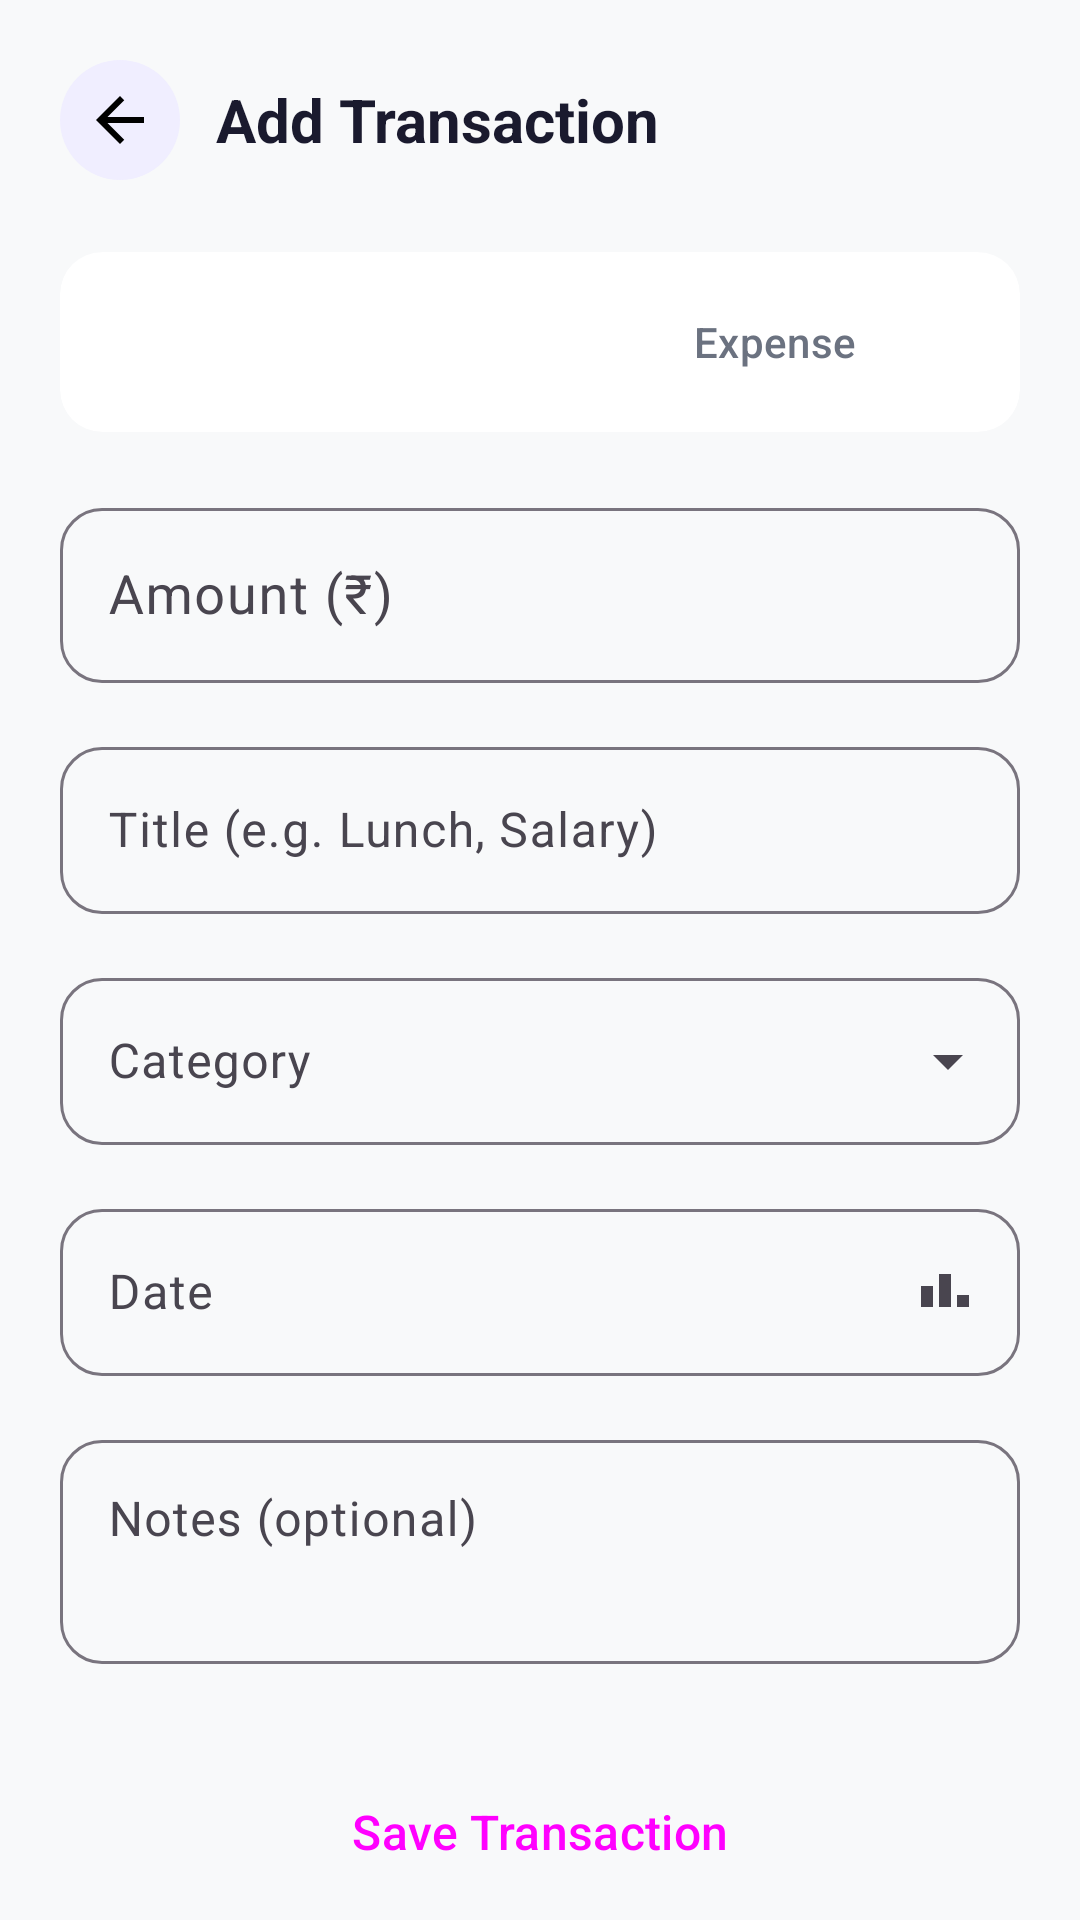

Write the Android layout XML for this screen, with the resource values it uses.
<!-- AndroidManifest.xml: application theme Theme.FinanceCompanion -->
<!-- res/layout/fragment_add_edit_transaction.xml -->
<?xml version="1.0" encoding="utf-8"?>
<androidx.core.widget.NestedScrollView
    xmlns:android="http://schemas.android.com/apk/res/android"
    xmlns:app="http://schemas.android.com/apk/res-auto"
    android:layout_width="match_parent"
    android:layout_height="match_parent"
    android:background="@color/background">

    <LinearLayout
        android:layout_width="match_parent"
        android:layout_height="wrap_content"
        android:orientation="vertical"
        android:padding="20dp">

        
        <LinearLayout
            android:layout_width="match_parent"
            android:layout_height="wrap_content"
            android:orientation="horizontal"
            android:gravity="center_vertical"
            android:layout_marginBottom="24dp">

            <ImageButton
                android:id="@+id/btn_back"
                android:layout_width="40dp"
                android:layout_height="40dp"
                android:src="@drawable/ic_back"
                android:background="@drawable/bg_circle_light"
                android:padding="8dp"
                android:contentDescription="Back"/>

            <TextView
                android:id="@+id/tv_screen_title"
                android:layout_width="0dp"
                android:layout_height="wrap_content"
                android:layout_weight="1"
                android:text="Add Transaction"
                android:textSize="20sp"
                android:textStyle="bold"
                android:textColor="@color/text_primary"
                android:layout_marginStart="12dp"/>

            
            <ImageButton
                android:id="@+id/btn_delete"
                android:layout_width="40dp"
                android:layout_height="40dp"
                android:src="@drawable/ic_delete"
                android:background="@drawable/bg_circle_light"
                android:padding="8dp"
                android:visibility="gone"
                android:contentDescription="Delete"/>

        </LinearLayout>

        
        <androidx.cardview.widget.CardView
            android:layout_width="match_parent"
            android:layout_height="wrap_content"
            android:layout_marginBottom="20dp"
            app:cardCornerRadius="14dp"
            app:cardElevation="0dp"
            app:cardBackgroundColor="@color/surface_white">

            <LinearLayout
                android:layout_width="match_parent"
                android:layout_height="wrap_content"
                android:orientation="horizontal"
                android:padding="6dp">

                <Button
                    android:id="@+id/btn_income"
                    android:layout_width="0dp"
                    android:layout_height="48dp"
                    android:layout_weight="1"
                    android:text="Income"
                    android:textColor="@color/surface_white"
                    android:backgroundTint="@color/income_green"
                    style="@style/Widget.Material3.Button"
                    app:cornerRadius="10dp"/>

                <Button
                    android:id="@+id/btn_expense"
                    android:layout_width="0dp"
                    android:layout_height="48dp"
                    android:layout_weight="1"
                    android:text="Expense"
                    android:layout_marginStart="6dp"
                    android:textColor="@color/text_secondary"
                    android:backgroundTint="#F0F0F0"
                    style="@style/Widget.Material3.Button"
                    app:cornerRadius="10dp"/>

            </LinearLayout>
        </androidx.cardview.widget.CardView>

        
        <com.google.android.material.textfield.TextInputLayout
            android:layout_width="match_parent"
            android:layout_height="wrap_content"
            android:layout_marginBottom="16dp"
            android:hint="Amount (₹)"
            style="@style/Widget.Material3.TextInputLayout.OutlinedBox"
            app:boxCornerRadiusTopStart="14dp"
            app:boxCornerRadiusTopEnd="14dp"
            app:boxCornerRadiusBottomStart="14dp"
            app:boxCornerRadiusBottomEnd="14dp">

            <com.google.android.material.textfield.TextInputEditText
                android:id="@+id/et_amount"
                android:layout_width="match_parent"
                android:layout_height="wrap_content"
                android:inputType="numberDecimal"
                android:textSize="18sp"/>

        </com.google.android.material.textfield.TextInputLayout>

        
        <com.google.android.material.textfield.TextInputLayout
            android:layout_width="match_parent"
            android:layout_height="wrap_content"
            android:layout_marginBottom="16dp"
            android:hint="Title (e.g. Lunch, Salary)"
            style="@style/Widget.Material3.TextInputLayout.OutlinedBox"
            app:boxCornerRadiusTopStart="14dp"
            app:boxCornerRadiusTopEnd="14dp"
            app:boxCornerRadiusBottomStart="14dp"
            app:boxCornerRadiusBottomEnd="14dp">

            <com.google.android.material.textfield.TextInputEditText
                android:id="@+id/et_title"
                android:layout_width="match_parent"
                android:layout_height="wrap_content"
                android:inputType="textCapSentences"
                android:maxLines="1"/>

        </com.google.android.material.textfield.TextInputLayout>

        
        <com.google.android.material.textfield.TextInputLayout
            android:id="@+id/til_category"
            android:layout_width="match_parent"
            android:layout_height="wrap_content"
            android:layout_marginBottom="16dp"
            android:hint="Category"
            style="@style/Widget.Material3.TextInputLayout.OutlinedBox.ExposedDropdownMenu"
            app:boxCornerRadiusTopStart="14dp"
            app:boxCornerRadiusTopEnd="14dp"
            app:boxCornerRadiusBottomStart="14dp"
            app:boxCornerRadiusBottomEnd="14dp">

            <AutoCompleteTextView
                android:id="@+id/acv_category"
                android:layout_width="match_parent"
                android:layout_height="wrap_content"
                android:focusable="false"
                android:inputType="none"/>

        </com.google.android.material.textfield.TextInputLayout>

        
        <com.google.android.material.textfield.TextInputLayout
            android:layout_width="match_parent"
            android:layout_height="wrap_content"
            android:layout_marginBottom="16dp"
            android:hint="Date"
            style="@style/Widget.Material3.TextInputLayout.OutlinedBox"
            app:endIconMode="custom"
            app:endIconDrawable="@drawable/ic_insights"
            app:boxCornerRadiusTopStart="14dp"
            app:boxCornerRadiusTopEnd="14dp"
            app:boxCornerRadiusBottomStart="14dp"
            app:boxCornerRadiusBottomEnd="14dp">

            <com.google.android.material.textfield.TextInputEditText
                android:id="@+id/et_date"
                android:layout_width="match_parent"
                android:layout_height="wrap_content"
                android:focusable="false"
                android:inputType="none"/>

        </com.google.android.material.textfield.TextInputLayout>

        
        <com.google.android.material.textfield.TextInputLayout
            android:layout_width="match_parent"
            android:layout_height="wrap_content"
            android:layout_marginBottom="28dp"
            android:hint="Notes (optional)"
            style="@style/Widget.Material3.TextInputLayout.OutlinedBox"
            app:boxCornerRadiusTopStart="14dp"
            app:boxCornerRadiusTopEnd="14dp"
            app:boxCornerRadiusBottomStart="14dp"
            app:boxCornerRadiusBottomEnd="14dp">

            <com.google.android.material.textfield.TextInputEditText
                android:id="@+id/et_note"
                android:layout_width="match_parent"
                android:layout_height="wrap_content"
                android:inputType="textMultiLine"
                android:minLines="2"
                android:maxLines="4"
                android:gravity="top"/>

        </com.google.android.material.textfield.TextInputLayout>

        
        <Button
            android:id="@+id/btn_save"
            android:layout_width="match_parent"
            android:layout_height="56dp"
            android:text="Save Transaction"
            android:textSize="16sp"
            android:backgroundTint="@color/primary"
            style="@style/Widget.Material3.Button"
            app:cornerRadius="14dp"/>

    </LinearLayout>
</androidx.core.widget.NestedScrollView>
<!-- resources referenced by this layout -->
<resources>
  <color name="background">#F8F9FA</color>
  <color name="income_green">#2ECC71</color>
  <color name="primary">#6C63FF</color>
  <color name="surface_white">#FFFFFF</color>
  <color name="text_primary">#1A1A2E</color>
  <color name="text_secondary">#6B7280</color>
  <!-- drawable bg_circle_light (drawable) -->
  <?xml version="1.0" encoding="utf-8"?>
  <shape xmlns:android="http://schemas.android.com/apk/res/android"
      android:shape="oval">
      <solid android:color="#F0EEFF"/>
  </shape>
  <!-- drawable ic_back (drawable) -->
  <?xml version="1.0" encoding="utf-8"?>
  <vector xmlns:android="http://schemas.android.com/apk/res/android"
      android:width="24dp"
      android:height="24dp"
      android:viewportWidth="24"
      android:viewportHeight="24">
      <path
          android:fillColor="#000"
          android:pathData="M20,11H7.83L13.42,5.41L12,4L4,12L12,20L13.41,18.59L7.83,13H20V11Z"/>
  </vector>
  <!-- drawable ic_delete (drawable) -->
  <?xml version="1.0" encoding="utf-8"?>
  <vector xmlns:android="http://schemas.android.com/apk/res/android"
      android:width="24dp"
      android:height="24dp"
      android:viewportWidth="24"
      android:viewportHeight="24">
      <path
          android:fillColor="#000"
          android:pathData="M6,19C6,20.1 6.9,21 8,21H16C17.1,21 18,20.1 18,19V7H6V19ZM19,4H15.5L14.79,3.29C14.42,2.92 13.88,2.92 13.5,3.29L12.79,4H5V6H19V4Z"/>
  </vector>
  <!-- drawable ic_insights (drawable) -->
  <?xml version="1.0" encoding="utf-8"?>
  <vector xmlns:android="http://schemas.android.com/apk/res/android"
      android:width="24dp"
      android:height="24dp"
      android:viewportWidth="24"
      android:viewportHeight="24">
      <path
          android:fillColor="#000"
          android:pathData="M3,17H7V10H3V17ZM9,17H13V6H9V17ZM15,17H19V13H15V17Z"/>
  </vector>
  <style name="Theme.FinanceCompanion" parent="Base.Theme.FinanceCompanion" />
  <style name="Base.Theme.FinanceCompanion" parent="Theme.Material3.DayNight.NoActionBar">
          
          
          <item name="colorPrimary">#6C63FF</item>
          <item name="colorPrimaryVariant">#3D35C8</item>
          <item name="colorOnPrimary">#FFFFFF</item>
          <item name="colorSecondary">#2ECC71</item>
          <item name="colorOnSecondary">#FFFFFF</item>
          <item name="android:colorBackground">#F8F9FA</item>
          <item name="colorSurface">#FFFFFF</item>
          <item name="colorOnSurface">#1A1A2E</item>
          <item name="android:statusBarColor">#6C63FF</item>
      </style>
</resources>
